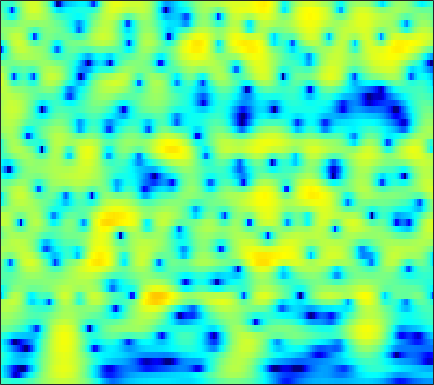

Source data for this figure (header and first rows):
-3.2413, -3.5443, -3.9431, -4.3129, -4.5472, -4.7816, -4.9238, -4.9598, -4.8841, -4.6884, -4.3626, -4.0503, -3.5527, -2.9813, -2.5171, -1.874, -1.2165, -0.72674, -0.088176, 0.5233, 1.0932, 1.4913, 1.9739, 2.3912
-6.322, -7.562, -9.476, -11.77, -13.83, -17.22, -21.37, -23.24, -20.54, -16.67, -13.58, -11.66, -9.446, -7.518, -6.21, -4.609, -3.159, -2.158, -0.9303, 0.1729, 1.156, 1.816, 2.594, 3.257
-6.646, -8.044, -10.11, -12.36, -14.14, -16.53, -18.91, -20.79, -23.96, -29.86, -32.7, -24.54, -18.04, -13.69, -11.12, -8.241, -5.856, -4.301, -2.481, -0.9022, 0.4647, 1.362, 2.402, 3.276
-4.215, -4.978, -5.974, -6.919, -7.582, -8.366, -9.019, -9.397, -9.751, -9.868, -9.719, -9.417, -8.753, -7.839, -7.017, -5.792, -4.484, -3.491, -2.188, -0.936, 0.2308, 1.041, 2.018, 2.868
-3.769, -4.478, -5.454, -6.451, -7.207, -8.205, -9.126, -9.759, -10.46, -10.93, -11.09, -10.91, -10.31, -9.323, -8.384, -6.966, -5.437, -4.286, -2.796, -1.386, -0.08242, 0.8143, 1.891, 2.829
-5.26, -6.222, -7.707, -9.352, -10.66, -12.4, -14.15, -15.44, -17.2, -19.37, -22.75, -27.33, -30.83, -20.91, -16.43, -12.16, -8.893, -6.821, -4.444, -2.404, -0.6412, 0.5095, 1.85, 2.982
-6.659, -7.746, -9.677, -12.24, -14.84, -20.05, -31.3, -32.34, -22.95, -19.59, -17.79, -16.77, -15.42, -13.76, -12.32, -10.23, -8.088, -6.543, -4.571, -2.732, -1.023, 0.1555, 1.575, 2.808
-4.332, -4.639, -5.306, -6.205, -6.977, -7.925, -8.623, -8.994, -9.321, -9.466, -9.572, -9.653, -9.789, -9.966, -10.09, -10, -9.398, -8.448, -6.638, -4.543, -2.456, -0.9989, 0.7529, 2.254
-0.9562, -0.919, -1.027, -1.255, -1.478, -1.843, -2.307, -2.713, -3.297, -3.953, -4.733, -5.471, -6.734, -8.439, -10.2, -13.61, -17.75, -16.63, -11.27, -7.125, -4.012, -2.153, -0.1235, 1.501
0.4753, 0.5546, 0.5674, 0.4895, 0.3653, 0.1133, -0.2324, -0.5268, -0.9681, -1.482, -2.065, -2.541, -3.185, -3.792, -4.188, -4.582, -4.693, -4.528, -3.962, -3.111, -2.115, -1.334, -0.3176, 0.6287
1.314, 1.411, 1.452, 1.403, 1.308, 1.102, 0.8272, 0.59, 0.193, -0.2823, -0.7825, -1.156, -1.645, -2.082, -2.347, -2.608, -2.758, -2.787, -2.688, -2.444, -2.063, -1.709, -1.173, -0.587
2.352, 2.44, 2.516, 2.523, 2.469, 2.312, 2.039, 1.728, 1.177, 0.5118, -0.2503, -0.8637, -1.691, -2.462, -2.946, -3.407, -3.688, -3.83, -3.998, -4.132, -4.177, -4.095, -3.712, -2.994
2.084, 2.262, 2.638, 3.045, 3.299, 3.462, 3.351, 3.051, 2.393, 1.347, -0.1988, -1.725, -4.248, -7.1, -8.633, -8.523, -7.131, -6.273, -5.895, -6.56, -8.613, -11.55, -16.87, -11.37
-9.211, -6.521, -2.867, -0.3546, 0.9402, 2.064, 2.615, 2.717, 2.439, 1.633, 0.3105, -1.038, -3.296, -5.854, -7.13, -6.662, -5.092, -4.096, -3.247, -2.974, -3.139, -3.32, -3.178, -2.233
-6.432, -5.742, -4.209, -2.65, -1.677, -0.6722, 0.02134, 0.3455, 0.4858, 0.3898, 0.1359, -0.153, -0.5796, -0.9438, -1.138, -1.234, -1.153, -1.032, -0.8482, -0.6395, -0.4128, -0.2317, 0.07502, 0.4831
-3.005, -2.903, -2.616, -2.206, -1.86, -1.394, -0.9634, -0.6891, -0.3795, -0.1267, 0.03033, 0.09488, 0.1396, 0.1653, 0.1722, 0.1583, 0.148, 0.1541, 0.1638, 0.1754, 0.2099, 0.2563, 0.3419, 0.4626
-2.382, -2.43, -2.446, -2.371, -2.224, -1.893, -1.441, -1.058, -0.4938, 0.0429, 0.4833, 0.7703, 1.055, 1.222, 1.289, 1.298, 1.212, 1.097, 0.9018, 0.6584, 0.3824, 0.1819, -0.05092, -0.2325
-2.075, -2.672, -3.649, -4.551, -4.879, -4.456, -3.188, -2.026, -0.5261, 0.6976, 1.652, 2.204, 2.721, 2.973, 3.027, 2.945, 2.673, 2.347, 1.78, 1.08, 0.2435, -0.451, -1.418, -2.307
-0.682, -1.937, -4.576, -9.284, -15.7, -12.53, -5.629, -2.549, 0.1912, 1.992, 3.24, 3.85, 4.316, 4.474, 4.381, 4.005, 3.394, 2.782, 1.752, 0.4776, -1.062, -2.461, -4.814, -8.072
1.355, 0.9236, 0.2698, -0.2668, -0.4385, -0.2008, 0.5411, 1.254, 2.166, 2.932, 3.484, 3.687, 3.684, 3.41, 3, 2.163, 1.037, 0.01633, -1.55, -3.26, -4.923, -6.13, -7.61, -8.925
2.058, 2.077, 2.114, 2.189, 2.286, 2.458, 2.678, 2.854, 3.044, 3.183, 3.133, 2.988, 2.611, 1.922, 1.211, -0.04746, -1.796, -3.469, -6.349, -10.26, -15.02, -16.55, -13.88, -11.04
0.9543, 1.348, 1.836, 2.228, 2.463, 2.712, 2.866, 2.921, 2.954, 2.893, 2.696, 2.493, 2.083, 1.442, 0.8121, -0.2715, -1.735, -3.076, -5.226, -7.684, -9.789, -10.42, -9.647, -8.014
-1.528, -0.3703, 0.7217, 1.405, 1.705, 1.882, 1.885, 1.818, 1.714, 1.588, 1.569, 1.536, 1.448, 1.312, 1.091, 0.6441, 0.04803, -0.518, -1.334, -2.137, -2.821, -3.132, -3.327, -3.243
-0.4292, 0.5386, 1.314, 1.593, 1.496, 0.9704, 0.08878, -0.7156, -1.763, -2.146, -1.648, -0.923, 0.1233, 0.9632, 1.386, 1.656, 1.645, 1.461, 1.03, 0.4463, -0.2398, -0.7621, -1.371, -1.851
3.234, 3.336, 3.271, 2.868, 2.273, 0.97, -1.163, -3.681, -9.604, -22.66, -8.272, -4.141, -0.8202, 1.069, 1.968, 2.632, 2.777, 2.627, 2.073, 1.147, -0.1665, -1.461, -3.531, -5.82
2.994, 2.933, 2.795, 2.523, 2.196, 1.577, 0.7239, 0.04682, -0.7507, -1.019, -0.6111, -0.02235, 0.8713, 1.616, 1.993, 2.228, 2.115, 1.808, 1.073, -0.0751, -1.692, -3.32, -6.171, -10.05
-0.02505, 0.1988, 0.6006, 1.011, 1.271, 1.513, 1.645, 1.688, 1.716, 1.786, 1.82, 1.915, 1.972, 1.981, 1.917, 1.699, 1.357, 0.9731, 0.3268, -0.5049, -1.503, -2.337, -3.533, -4.643
-6.374, -4.544, -2.295, -0.5522, 0.453, 1.461, 2.184, 2.548, 2.869, 2.99, 2.987, 2.877, 2.631, 2.257, 1.914, 1.396, 0.847, 0.4482, -0.05607, -0.5235, -1.001, -1.368, -1.936, -2.594
-7.587, -5.035, -2.263, -0.2354, 0.9191, 2.078, 2.892, 3.308, 3.64, 3.69, 3.544, 3.213, 2.593, 1.685, 0.8535, -0.3843, -1.602, -2.265, -2.611, -2.334, -1.825, -1.479, -1.194, -1.233
-1.181, -0.799, -0.09438, 0.7102, 1.291, 1.997, 2.551, 2.871, 3.114, 3.138, 2.863, 2.451, 1.541, 0.1239, -1.404, -4.348, -9.336, -16.48, -15.36, -7.837, -4.141, -2.439, -0.9675, -0.1501
-1.715, -1.762, -1.682, -1.425, -1.121, -0.604, -0.013, 0.407, 0.8645, 1.165, 1.186, 1.063, 0.5731, -0.2217, -1.069, -2.411, -3.805, -4.51, -4.484, -3.403, -2.001, -1.004, 0.05973, 0.8472
-5.445, -6.104, -6.912, -7.293, -7.013, -5.928, -4.444, -3.349, -2.069, -1.101, -0.398, -0.0947, 0.1204, 0.1065, 0.01879, -0.1801, -0.3341, -0.3806, -0.2777, 0.006576, 0.4306, 0.7847, 1.264, 1.696
-8.69, -10.44, -14.45, -24.85, -24.68, -13.2, -8.318, -5.928, -3.642, -2.082, -0.9304, -0.37, 0.1865, 0.4897, 0.6425, 0.7287, 0.7939, 0.8431, 0.9535, 1.111, 1.339, 1.525, 1.805, 2.062
-6.856, -7.275, -7.877, -8.091, -7.64, -6.29, -4.518, -3.255, -1.79, -0.6654, 0.1418, 0.567, 0.9116, 1.056, 1.049, 0.9537, 0.8007, 0.7011, 0.6431, 0.7313, 0.9672, 1.221, 1.585, 1.907
-4.061, -3.511, -2.794, -2.058, -1.49, -0.6847, 0.0771, 0.6054, 1.184, 1.621, 1.801, 1.848, 1.675, 1.313, 0.865, 0.1049, -0.8768, -1.66, -2.514, -2.658, -1.928, -1.008, 0.2396, 1.253
-4.299, -2.751, -1.068, 0.2211, 0.9611, 1.69, 2.148, 2.334, 2.361, 2.17, 1.818, 1.419, 0.8017, -0.001457, -0.7241, -2.08, -4.124, -6.544, -12.61, -27.86, -9.574, -5.168, -1.639, 0.5163
-4.568, -2.551, -0.6075, 0.7121, 1.368, 1.832, 1.897, 1.673, 1.044, 0.01196, -1.26, -2.332, -3.511, -4.2, -4.34, -4.404, -4.54, -4.761, -4.989, -4.613, -3.357, -2.067, -0.3755, 1.039
-0.8512, -0.03883, 0.8909, 1.536, 1.798, 1.827, 1.429, 0.8161, -0.4917, -2.496, -5.646, -9.13, -17.84, -17.45, -11.56, -7.436, -5.133, -3.946, -2.736, -1.718, -0.7461, -0.05172, 0.8379, 1.604
1.106, 1.532, 1.991, 2.259, 2.305, 2.133, 1.642, 1.055, -0.06175, -1.559, -3.385, -4.871, -6.443, -6.834, -6.322, -5.188, -4.023, -3.249, -2.343, -1.538, -0.8116, -0.3027, 0.3215, 0.8554
1.635, 2.064, 2.489, 2.734, 2.79, 2.674, 2.354, 1.979, 1.315, 0.4915, -0.404, -1.074, -1.887, -2.515, -2.857, -3.154, -3.3, -3.332, -3.249, -3.005, -2.602, -2.199, -1.619, -1.049
1.833, 2.366, 2.898, 3.238, 3.369, 3.374, 3.207, 2.965, 2.508, 1.906, 1.178, 0.5811, -0.3267, -1.323, -2.144, -3.348, -4.67, -5.695, -6.868, -7.392, -6.92, -6.087, -4.787, -3.587
1.897, 2.514, 3.141, 3.551, 3.728, 3.809, 3.71, 3.529, 3.148, 2.619, 1.937, 1.299, 0.3095, -0.9253, -2.061, -3.938, -6.495, -9.159, -14.96, -34.99, -16.02, -11.26, -7.665, -5.49
1.843, 2.446, 3.033, 3.401, 3.549, 3.6, 3.499, 3.337, 3.007, 2.547, 1.962, 1.423, 0.5842, -0.4209, -1.301, -2.649, -4.202, -5.454, -6.979, -7.802, -7.478, -6.714, -5.567, -4.632
2.171, 2.551, 2.849, 2.963, 2.955, 2.836, 2.647, 2.459, 2.158, 1.792, 1.344, 0.9918, 0.4235, -0.1838, -0.6352, -1.262, -1.83, -2.191, -2.553, -2.72, -2.713, -2.643, -2.538, -2.537
3.138, 3.048, 2.742, 2.278, 1.878, 1.367, 0.9544, 0.7283, 0.5137, 0.3271, 0.08447, -0.1663, -0.5541, -0.9605, -1.211, -1.375, -1.318, -1.144, -0.8151, -0.4542, -0.1519, 0.005437, 0.07872, -0.05288
4.182, 3.488, 2.238, 0.5763, -0.8959, -2.785, -3.828, -3.672, -2.84, -2.108, -1.844, -2.105, -2.875, -4.067, -4.963, -5.159, -3.95, -2.595, -0.8386, 0.5569, 1.571, 2.101, 2.503, 2.582
3.924, 2.947, 1.153, -1.465, -4.327, -10.52, -17.74, -11.12, -6.156, -3.891, -3.124, -3.278, -4.641, -7.678, -11.95, -17.11, -8.607, -4.706, -1.393, 0.7513, 2.174, 2.878, 3.451, 3.663
1.975, 1.378, 0.4129, -0.7172, -1.607, -2.649, -3.177, -3.095, -2.588, -2.076, -1.818, -1.814, -2.138, -2.631, -2.905, -2.799, -2.058, -1.238, -0.07101, 0.9522, 1.719, 2.111, 2.412, 2.487
-0.8533, -0.8869, -0.8688, -0.8032, -0.726, -0.6149, -0.4431, -0.2788, -0.03709, 0.1689, 0.2949, 0.3461, 0.3533, 0.3192, 0.3263, 0.3944, 0.5416, 0.6894, 0.8997, 1.063, 1.11, 1.063, 0.8842, 0.614
-5.437, -4.687, -3.344, -1.983, -1.055, -0.02185, 0.7933, 1.251, 1.688, 1.98, 2.13, 2.12, 2.082, 1.984, 1.89, 1.746, 1.607, 1.497, 1.297, 0.9834, 0.5162, 0.049, -0.7793, -1.776
-19.28, -11.74, -6.173, -2.748, -0.9413, 0.8317, 2.041, 2.665, 3.186, 3.403, 3.374, 3.217, 2.848, 2.402, 2.048, 1.648, 1.363, 1.205, 0.9919, 0.6545, 0.05576, -0.6738, -2.166, -4.538
-6.348, -4.869, -2.517, -0.3762, 0.9669, 2.34, 3.277, 3.731, 4.015, 3.905, 3.41, 2.825, 1.662, 0.1613, -1.047, -2.268, -2.49, -2.036, -1.166, -0.5051, -0.3327, -0.582, -1.409, -2.846
-0.786, -0.189, 0.6689, 1.534, 2.118, 2.775, 3.235, 3.415, 3.397, 3.041, 2.26, 1.295, -0.591, -3.611, -7.176, -17.72, -14.73, -8.215, -4.119, -1.948, -0.8115, -0.3937, -0.2577, -0.4597
0.4388, 0.6173, 0.876, 1.157, 1.357, 1.613, 1.832, 1.932, 1.939, 1.772, 1.361, 0.8494, -0.1075, -1.324, -2.253, -3.156, -3.223, -2.726, -1.775, -0.8952, -0.2796, -0.0006285, 0.1246, 0.0489
-0.003803, -0.2094, -0.4882, -0.7366, -0.8272, -0.7933, -0.5427, -0.2337, 0.2525, 0.69, 1, 1.149, 1.186, 1.105, 0.9963, 0.8768, 0.8187, 0.8252, 0.8695, 0.8757, 0.8102, 0.6734, 0.3876, -0.001117
-1.134, -1.81, -2.998, -4.483, -5.587, -6.314, -5.435, -4.04, -2.057, -0.3845, 0.8953, 1.625, 2.337, 2.793, 2.991, 3.106, 3.078, 2.962, 2.683, 2.258, 1.678, 1.142, 0.3262, -0.5982
-2.33, -3.092, -4.739, -7.558, -11.14, -18.77, -12.07, -7.25, -3.232, -0.5986, 1.246, 2.239, 3.232, 3.878, 4.184, 4.354, 4.28, 4.065, 3.555, 2.789, 1.731, 0.7468, -0.8533, -2.785
-3.491, -3.344, -3.46, -3.812, -4.07, -3.999, -3.232, -2.269, -0.8089, 0.5886, 1.806, 2.556, 3.344, 3.897, 4.152, 4.282, 4.148, 3.872, 3.244, 2.28, 0.9356, -0.3698, -2.622, -5.565
